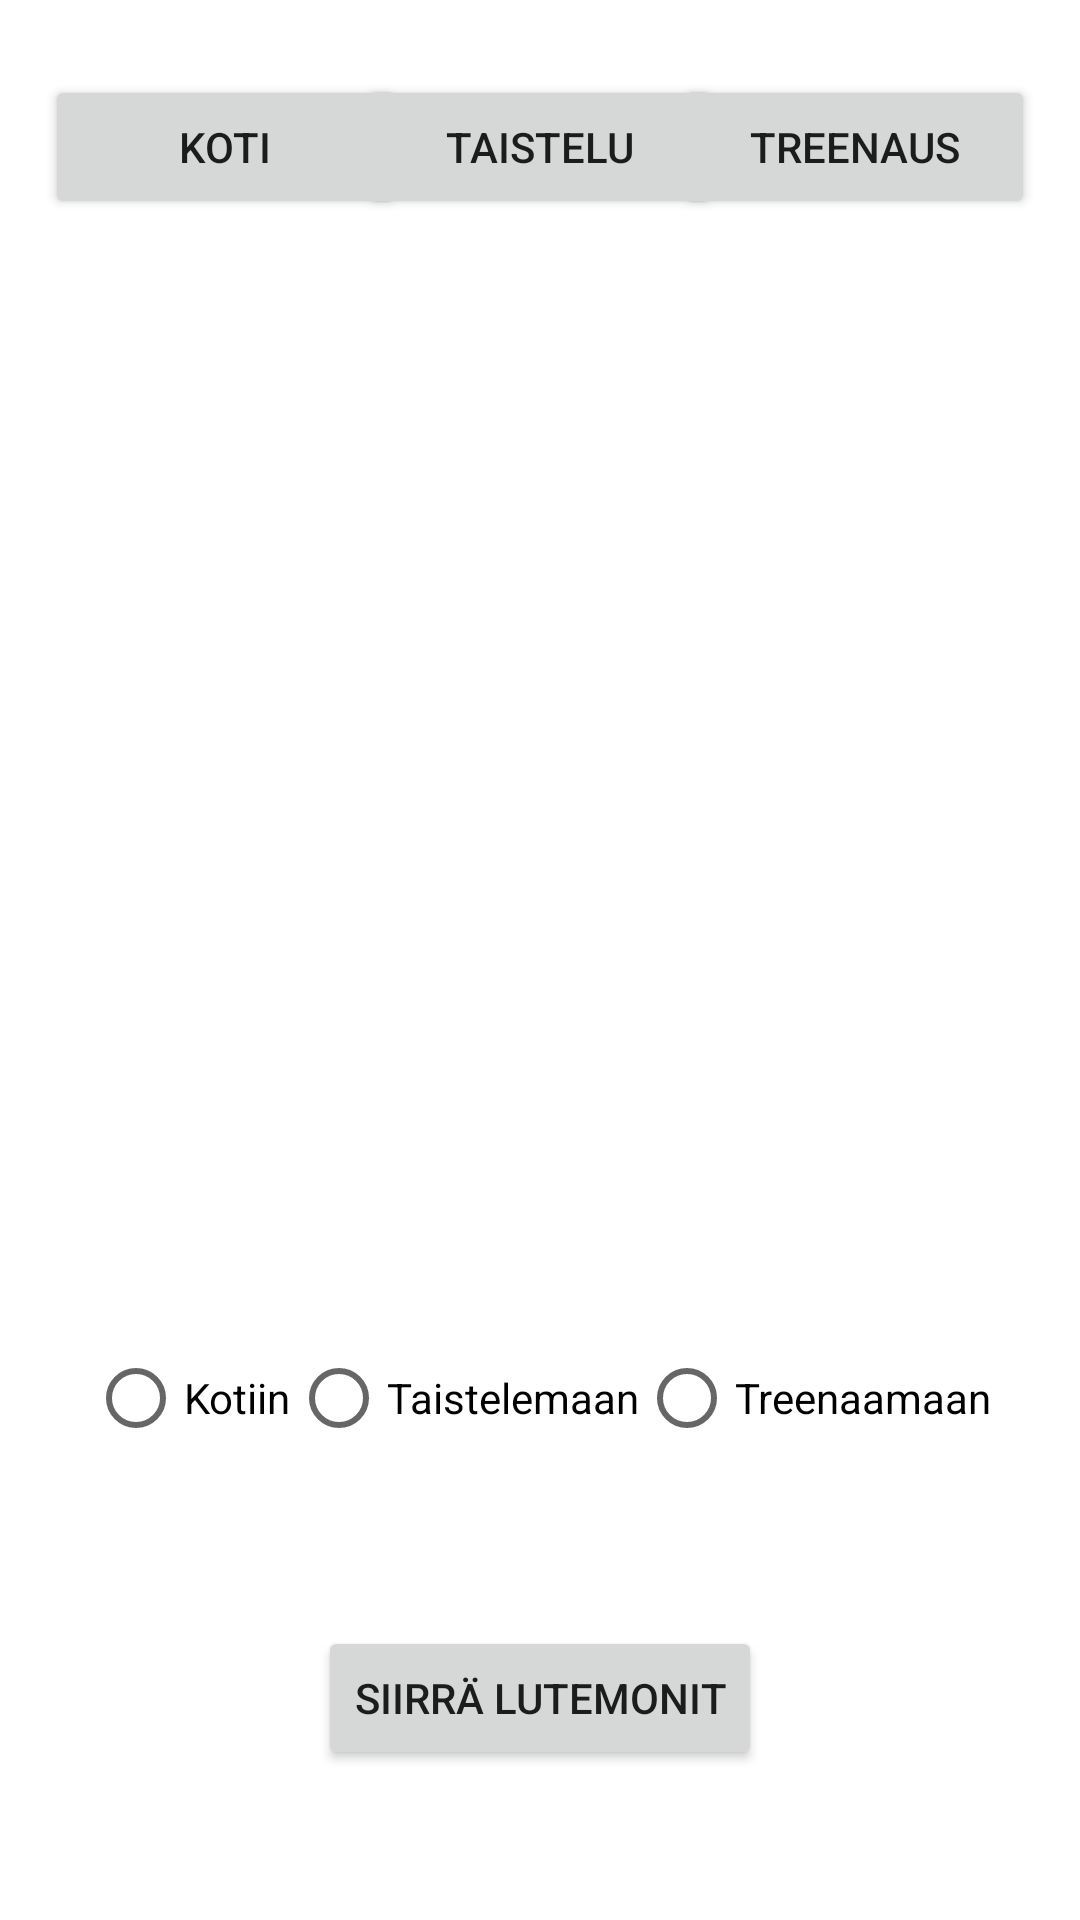

Android layout source for this screen:
<!-- AndroidManifest.xml: application theme Theme.Harkkatyö -->
<!-- res/layout/activity_transfer_lutemons.xml -->
<?xml version="1.0" encoding="utf-8"?>
<androidx.constraintlayout.widget.ConstraintLayout xmlns:android="http://schemas.android.com/apk/res/android"
    xmlns:app="http://schemas.android.com/apk/res-auto"
    xmlns:tools="http://schemas.android.com/tools"
    android:layout_width="match_parent"
    android:layout_height="match_parent"
    tools:context=".TransferLutemonsActivity">

    <Button
        android:id="@+id/homeButton"
        android:layout_width="120dp"
        android:layout_height="wrap_content"
        android:layout_marginStart="15dp"
        android:layout_marginTop="25dp"
        android:onClick="onHomeButtonClick"
        android:text="Koti"
        android:textSize="14sp"
        app:layout_constraintStart_toStartOf="parent"
        app:layout_constraintTop_toTopOf="parent" />

    <Button
        android:id="@+id/battleButton"
        android:layout_width="120dp"
        android:layout_height="wrap_content"
        android:layout_marginTop="25dp"
        android:onClick="onBattleButtonClick"
        android:text="Taistelu"
        android:textSize="14sp"
        app:layout_constraintEnd_toStartOf="@+id/trainingButton"
        app:layout_constraintStart_toEndOf="@+id/homeButton"
        app:layout_constraintTop_toTopOf="parent" />

    <Button
        android:id="@+id/trainingButton"
        android:layout_width="120dp"
        android:layout_height="wrap_content"
        android:layout_marginTop="25dp"
        android:layout_marginEnd="15dp"
        android:onClick="onTrainingButtonClick"
        android:text="Treenaus"
        android:textSize="14sp"
        app:layout_constraintEnd_toEndOf="parent"
        app:layout_constraintTop_toTopOf="parent" />

    <RadioGroup
        android:id="@+id/optionsGroup"
        android:layout_width="wrap_content"
        android:layout_height="wrap_content"
        android:layout_marginBottom="150dp"
        app:layout_constraintBottom_toBottomOf="parent"
        app:layout_constraintEnd_toEndOf="parent"
        app:layout_constraintStart_toStartOf="parent"
        android:orientation="horizontal">

        <RadioButton
            android:id="@+id/homeRadioButton"
            android:layout_width="wrap_content"
            android:layout_height="wrap_content"
            android:layout_weight="1"
            android:text="Kotiin" />

        <RadioButton
            android:id="@+id/battleRadioButton"
            android:layout_width="wrap_content"
            android:layout_height="wrap_content"
            android:layout_weight="1"
            android:text="Taistelemaan" />

        <RadioButton
            android:id="@+id/trainingRadioButton"
            android:layout_width="wrap_content"
            android:layout_height="wrap_content"
            android:layout_weight="1"
            android:text="Treenaamaan" />
    </RadioGroup>

    <Button
        android:id="@+id/transferLutemons"
        android:layout_width="wrap_content"
        android:layout_height="wrap_content"
        android:layout_marginBottom="50dp"
        android:onClick="transferLutemons"
        android:text="Siirrä lutemonit"
        app:layout_constraintBottom_toBottomOf="parent"
        app:layout_constraintEnd_toEndOf="parent"
        app:layout_constraintStart_toStartOf="parent" />

    <LinearLayout
        android:id="@+id/lutemonsList"
        android:layout_width="250dp"
        android:layout_height="458dp"
        android:layout_marginStart="140dp"
        android:orientation="vertical"
        app:layout_constraintStart_toStartOf="parent"
        app:layout_constraintTop_toBottomOf="@+id/battleButton"></LinearLayout>

</androidx.constraintlayout.widget.ConstraintLayout>
<!-- resources referenced by this layout -->
<resources>
  <style name="Theme.Harkkatyö" parent="Theme.MaterialComponents.DayNight.DarkActionBar">
          
          <item name="colorPrimary">@color/purple_500</item>
          <item name="colorPrimaryVariant">@color/purple_700</item>
          <item name="colorOnPrimary">@color/white</item>
          
          <item name="colorSecondary">@color/teal_200</item>
          <item name="colorSecondaryVariant">@color/teal_700</item>
          <item name="colorOnSecondary">@color/black</item>
          
          <item name="android:statusBarColor">?attr/colorPrimaryVariant</item>
          
      </style>
  <!-- not gathered from this repository: default colours our renderer supplied (Android Studio template values) -->
  <color name="purple_500">#FF6200EE</color>
  <color name="purple_700">#FF3700B3</color>
  <color name="teal_200">#FF03DAC5</color>
  <color name="teal_700">#FF018786</color>
  <color name="black">#FF000000</color>
  <color name="white">#FFFFFFFF</color>
</resources>
